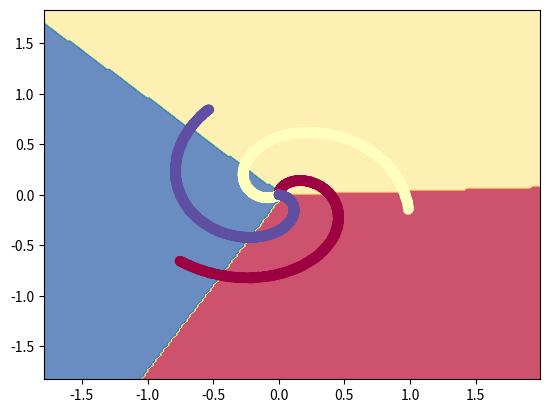

This chart was generated by the following Python code:
#
"""
 Train a Linear Classifier
"""
import numpy as np
import matplotlib.pyplot as plt

np.random.seed(0)
N = 1000  # number of points per class
D = 2  # dimensionality
K = 3  # number of classes
X = np.zeros((N * K, D))
y = np.zeros(N * K, dtype='uint8')
for j in range(K):
    ix = range(N * j, N * (j + 1))
    r = np.linspace(0.0, 1, N)  # radius
    t = np.linspace(j * 4, (j + 1) * 4, N) + np.random.randn(N) * 0.01  # theta
    X[ix] = np.c_[r * np.sin(t), r * np.cos(t)]
    y[ix] = j

W = 0.01 * np.random.randn(D, K)
b = np.zeros((1, K))

# some hyperparameters
step_size = 1e-0
reg = 1e-3  # regularization strength

# gradient descent loop
num_examples = X.shape[0]
for i in range(1000):
    # print X.shape
    # evaluate class scores, [N x K]
    scores = np.dot(X, W) + b  # x:300*2 scores:300*3
    # print scores.shape
    # compute the class probabilities
    exp_scores = np.exp(scores)
    probs = exp_scores / np.sum(exp_scores, axis=1, keepdims=True)  # [N x K] probs:300*3
    # print(probs.shape)
    # compute the loss: average cross-entropy loss and regularization
    corect_logprobs = -np.log(probs[range(num_examples), y])  # corect_logprobs:300*1
    print(corect_logprobs.shape)
    data_loss = np.sum(corect_logprobs) / num_examples
    reg_loss = 0.5 * reg * np.sum(W * W)
    loss = data_loss + reg_loss
    if i % 100 == 0:
        print("iteration %d: loss %f" % (i, loss))

    # compute the gradient on scores
    dscores = probs
    dscores[range(num_examples), y] -= 1
    dscores /= num_examples

    # backpropate the gradient to the parameters (W,b)
    dW = np.dot(X.T, dscores)
    db = np.sum(dscores, axis=0, keepdims=True)

    dW += reg * W  # regularization gradient

    # perform a parameter update
    W += -step_size * dW
    b += -step_size * db
    scores = np.dot(X, W) + b


predicted_class = np.argmax(scores, axis=1)
print('training accuracy: %.2f' % (np.mean(predicted_class == y)))

h = 0.02
x_min, x_max = X[:, 0].min() - 1, X[:, 0].max() + 1
y_min, y_max = X[:, 1].min() - 1, X[:, 1].max() + 1
xx, yy = np.meshgrid(np.arange(x_min, x_max, h),
                     np.arange(y_min, y_max, h))
Z = np.dot(np.c_[xx.ravel(), yy.ravel()], W) + b
Z = np.argmax(Z, axis=1)
Z = Z.reshape(xx.shape)
fig = plt.figure()
plt.contourf(xx, yy, Z, cmap=plt.cm.Spectral, alpha=0.8)
plt.scatter(X[:, 0], X[:, 1], c=y, s=40, cmap=plt.cm.Spectral)
plt.xlim(xx.min(), xx.max())
plt.ylim(yy.min(), yy.max())
plt.show()
